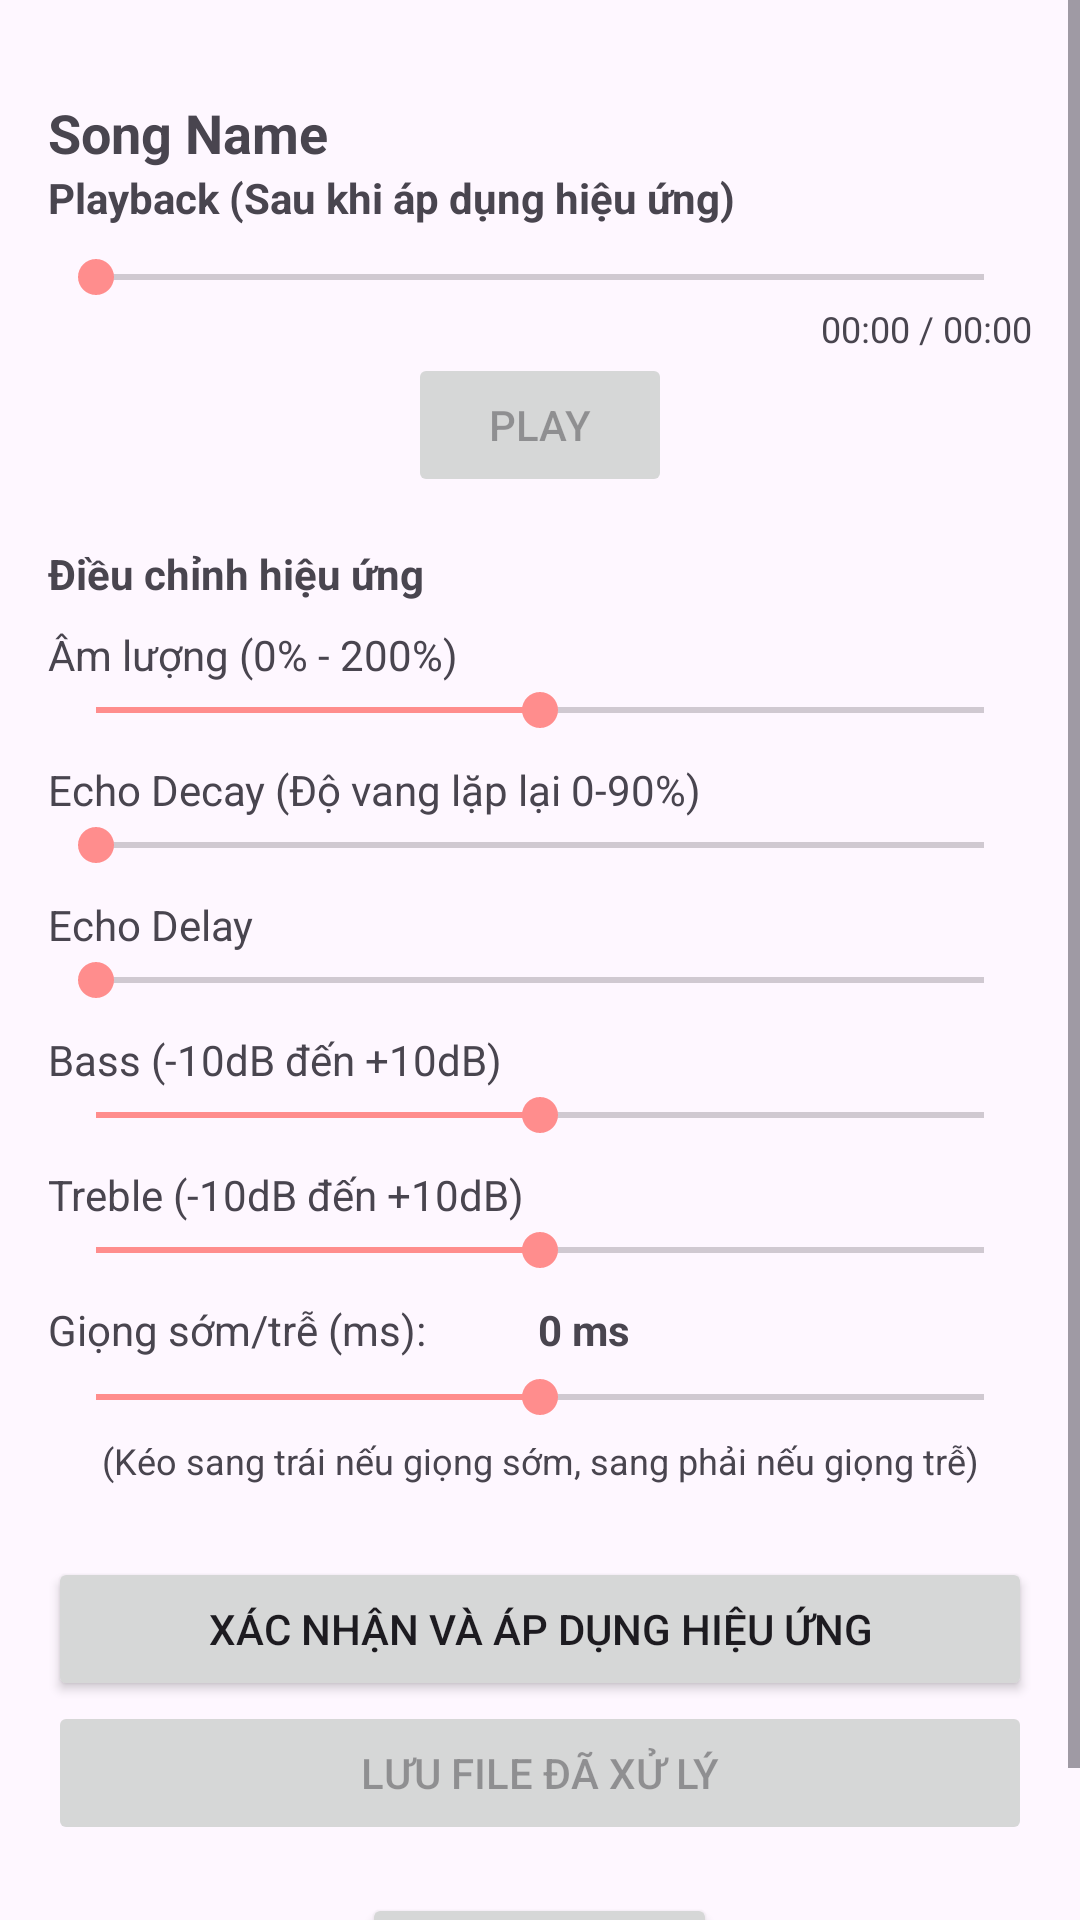

Write the Android layout XML for this screen, with the resource values it uses.
<!-- AndroidManifest.xml: application theme Theme.Voca -->
<!-- res/layout/record_result_layout.xml -->
<?xml version="1.0" encoding="utf-8"?>
<androidx.constraintlayout.widget.ConstraintLayout xmlns:android="http://schemas.android.com/apk/res/android"
    xmlns:app="http://schemas.android.com/apk/res-auto"
    xmlns:tools="http://schemas.android.com/tools"
    android:layout_width="match_parent"
    android:layout_height="match_parent"
    tools:context=".ui.record.RecordResultActivity">

    <ScrollView
        android:layout_width="match_parent"
        android:layout_height="0dp"
        android:fillViewport="true"
        app:layout_constraintTop_toTopOf="parent"
        app:layout_constraintBottom_toBottomOf="parent"
        app:layout_constraintStart_toStartOf="parent"
        app:layout_constraintEnd_toEndOf="parent">

    <LinearLayout
        android:layout_width="match_parent"
        android:layout_height="match_parent"
        android:orientation="vertical"
        android:padding="16dp"
        app:layout_constraintBottom_toBottomOf="parent"
        app:layout_constraintEnd_toEndOf="parent"
        app:layout_constraintStart_toStartOf="parent"
        app:layout_constraintTop_toTopOf="parent">

        <TextView
            android:id="@+id/tvSongNameResult"
            android:layout_width="wrap_content"
            android:layout_height="wrap_content"
            android:text="Song Name"
            android:textSize="18sp"
            android:textStyle="bold"
            android:layout_marginTop="16dp"
            app:layout_constraintTop_toTopOf="parent"
            app:layout_constraintStart_toStartOf="parent"
            app:layout_constraintEnd_toEndOf="parent" />

        
        <TextView
            android:layout_width="wrap_content"
            android:layout_height="wrap_content"
            android:text="Playback (Sau khi áp dụng hiệu ứng)"
            android:textStyle="bold"/>
        <SeekBar
            android:id="@+id/seekBarTime"
            android:layout_width="match_parent"
            android:layout_height="wrap_content"
            android:layout_marginTop="8dp"
            android:enabled="false"/> 

        <TextView
            android:id="@+id/tvCurrentTime"
            android:layout_width="wrap_content"
            android:layout_height="wrap_content"
            android:layout_gravity="end"
            android:text="00:00 / 00:00"
            android:textSize="12sp"/>

        <Button
            android:id="@+id/btnPlayPause"
            android:layout_width="wrap_content"
            android:layout_height="wrap_content"
            android:layout_gravity="center_horizontal"
            android:text="Play"
            android:enabled="false"/> 

        
        <TextView
            android:layout_width="wrap_content"
            android:layout_height="wrap_content"
            android:text="Điều chỉnh hiệu ứng"
            android:textStyle="bold"
            android:layout_marginTop="16dp"/>

        <TextView
            android:id="@+id/tvVolumeLabel"
            android:layout_width="wrap_content"
            android:layout_height="wrap_content"
            android:text="Âm lượng (0% - 200%)"
            android:textSize="14sp"
            android:layout_marginTop="8dp"/>
        <SeekBar
            android:id="@+id/seekBarVolume"
            android:layout_width="match_parent"
            android:layout_height="wrap_content"
            android:max="200"
            android:progress="100" /> 

        <TextView
            android:id="@+id/tvEchoLabel"
            android:layout_width="wrap_content"
            android:layout_height="wrap_content"
            android:text="Echo Decay (Độ vang lặp lại 0-90%)"
            android:textSize="14sp"
            android:layout_marginTop="8dp"/>
        <SeekBar
            android:id="@+id/seekBarEcho"
            android:layout_width="match_parent"
            android:layout_height="wrap_content"
            android:max="90"
            android:progress="0" /> 

        <TextView
            android:id="@+id/tvEchoDecayLabel"
            android:layout_width="wrap_content"
            android:layout_height="wrap_content"
            android:text="Echo Delay"
            android:textSize="14sp"
            android:layout_marginTop="8dp"/>
        <SeekBar
            android:id="@+id/seekBarDelay"
            android:layout_width="match_parent"
            android:layout_height="wrap_content"
            android:max="2000"
            android:progress="0" /> 

        <TextView
            android:id="@+id/tvBassLabel"
            android:layout_width="wrap_content"
            android:layout_height="wrap_content"
            android:text="Bass (-10dB đến +10dB)"
            android:textSize="14sp"
            android:layout_marginTop="8dp"/>
        <SeekBar
            android:id="@+id/seekBarBass"
            android:layout_width="match_parent"
            android:layout_height="wrap_content"
            android:max="20"
            android:progress="10" /> 

        <TextView
            android:id="@+id/tvTrebleLabel"
            android:layout_width="wrap_content"
            android:layout_height="wrap_content"
            android:text="Treble (-10dB đến +10dB)"
            android:textSize="14sp"
            android:layout_marginTop="8dp"/>
        <SeekBar
            android:id="@+id/seekBarTreble"
            android:layout_width="match_parent"
            android:layout_height="wrap_content"
            android:max="20"
            android:progress="10" /> 

        <LinearLayout
            android:layout_width="match_parent"
            android:layout_height="wrap_content"
            android:orientation="horizontal"
            android:gravity="center_vertical"
            android:layout_marginTop="8dp">

            <TextView
                android:id="@+id/tvSyncDelayLabel"
                android:layout_width="wrap_content"
                android:layout_height="wrap_content"
                android:text="Giọng sớm/trễ (ms):"
                android:textSize="14sp"/>

            <TextView
                android:id="@+id/tvSyncDelayValue"
                android:layout_width="wrap_content"
                android:layout_height="wrap_content"
                android:layout_marginStart="8dp"
                android:text="0 ms"
                android:textStyle="bold"
                android:minWidth="60dp"
                android:gravity="end"
                android:textSize="14sp"/>
        </LinearLayout>

        <SeekBar
            android:id="@+id/seekBarSyncDelay"
            android:layout_width="match_parent"
            android:layout_height="wrap_content"
            android:layout_marginTop="4dp"
            android:max="40"
            android:progress="20" />

        <TextView
            android:layout_width="match_parent"
            android:layout_height="wrap_content"
            android:text="(Kéo sang trái nếu giọng sớm, sang phải nếu giọng trễ)"
            android:textSize="12sp"
            android:gravity="center_horizontal"
            android:layout_marginTop="4dp"/>
        
        <Button
            android:id="@+id/btnApplyEffects"
            android:layout_width="match_parent"
            android:layout_height="wrap_content"
            android:layout_marginTop="24dp"
            android:text="Xác nhận và Áp dụng hiệu ứng" />

        
        <Button
            android:id="@+id/btnConfirmAndCombine"
            android:layout_width="match_parent"
            android:layout_height="wrap_content"
            android:text="Ghép file đã xử lý với nhạc nền"
            android:visibility="gone"/> 

        <Button
            android:id="@+id/save_button"
            android:layout_width="match_parent"
            android:layout_height="wrap_content"
            android:text="Lưu file đã xử lý"
            android:enabled="false" /> 
        <Button
            android:id="@+id/btn_create_post"
            android:layout_width="wrap_content"
            android:layout_height="wrap_content"
            android:text="Tạo bài đăng"
            android:layout_gravity="center"
            android:layout_marginTop="16dp" />
    </LinearLayout>
    </ScrollView>
</androidx.constraintlayout.widget.ConstraintLayout>
<!-- resources referenced by this layout -->
<resources>
  <style name="Theme.Voca" parent="Theme.Material3.DayNight">
          
          
          <item name="colorPrimary">@color/red</item>
          <item name="colorPrimaryVariant">@color/darker_red</item>
          <item name="colorOnPrimary">@color/white</item>
          
          <item name="colorSecondary">@color/light_red</item>
          <item name="colorSecondaryVariant">@color/secondary_red</item>
          <item name="colorOnSecondary">#FFFFFFFF</item>
          
          <item name="android:statusBarColor">?attr/colorPrimary</item>
          
          <item name="android:windowLightStatusBar">true</item>
      </style>
  <color name="red">#FFFF5C5C</color>
  <color name="darker_red">#FFE51414</color>
  <color name="white">#FFFFFFFF</color>
  <color name="light_red">#FFFF8D8D</color>
  <color name="secondary_red">#FFC74D4D</color>
</resources>
